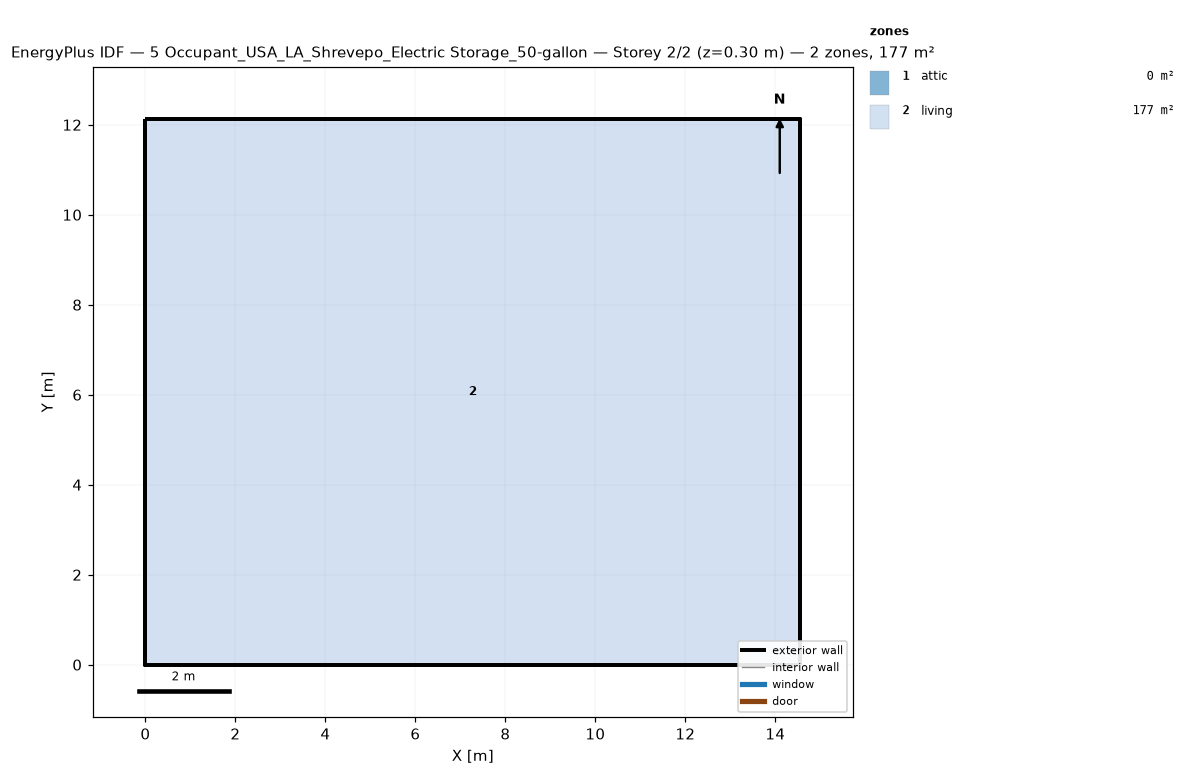
=== STOREY PLAN SPEC (per zone: floor XY polygon, exterior-wall plan segments, windows/doors) ===
zone 1: attic  (0.0 m²)
  exterior wall: (14.55, 0.00) – (14.55, 12.13) – (14.55, 6.06)  [18.2 m]
  exterior wall: (0.00, 12.13) – (0.00, 0.00) – (0.00, 6.06)  [18.2 m]
zone 2: living  (176.5 m²)
  floor: (0.00, 0.00) (0.00, 12.13) (14.55, 12.13) (14.55, 0.00)
  exterior wall: (0.00, 0.00) – (14.55, 0.00)  [14.6 m]
  exterior wall: (14.55, 0.00) – (14.55, 12.13)  [12.1 m]
  exterior wall: (14.55, 12.13) – (0.00, 12.13)  [14.6 m]
  exterior wall: (0.00, 12.13) – (0.00, 0.00)  [12.1 m]

=== DERIVED (storey summary) ===
Building: 5 Occupant_USA_LA_Shrevepo_Electric Storage_50-gallon
Storey: 2 of 2  (floor level z = 0.30 m)
Storey gross floor area: 176.5 m²
Zones on this storey: 2
  - attic: floor 0.0 m²; exterior wall 36.4 m (24.5 m²); WWR 0.0%
  - living: floor 176.5 m²; exterior wall 53.4 m (146.4 m²); WWR 0.0%
Zone adjacency: (none detected)